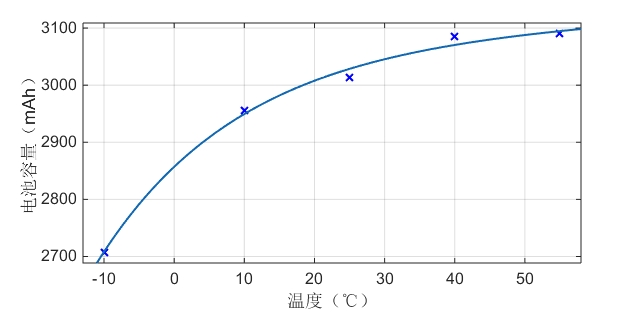

The table this chart was drawn from, first rows:
x, Capacity
-9.939, 2707
10.05, 2956
25.01, 3014
39.99, 3085
54.95, 3091
